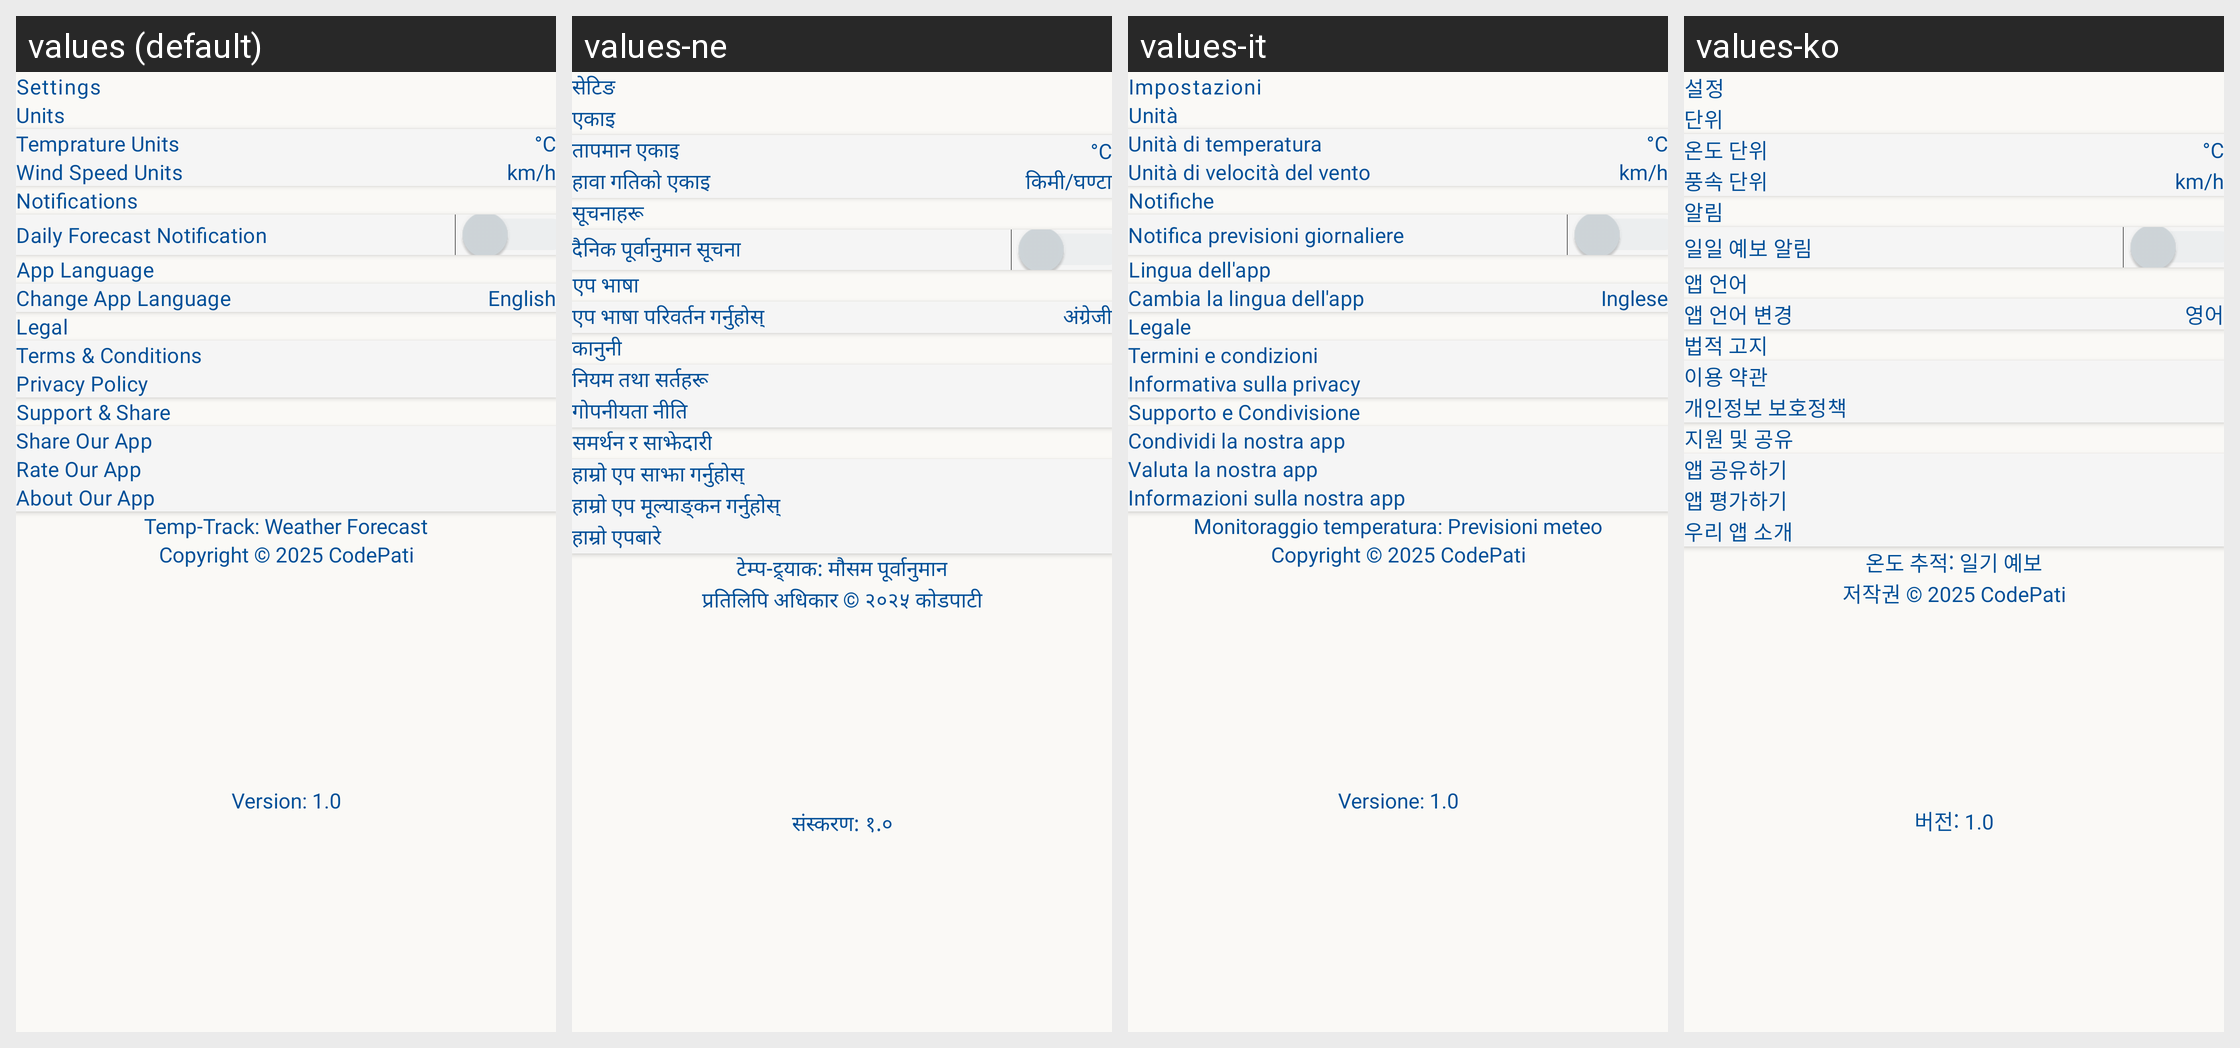

Strings drawn on this Android screen and how each of the app's shown locales translates them:
Android screen res/layout/activity_setting.xml rendered under 4 locales, left to right: values (default), values-ne, values-it, values-ko. Device: Nexus 5 (rendered at 1080×1920; each locale shown at half size, 540×960, under a caption strip naming it); theme Theme.WeatherApp.
Strings drawn on this screen, with the default value and each locale's value (text and hints the layout hard-codes, and strings that could not be matched under every locale, appear in the picture but are not listed):

settings
  values: Settings
  values-ne: सेटिङ
  values-it: Impostazioni
  values-ko: 설정

units
  values: Units
  values-ne: एकाइ
  values-it: Unità
  values-ko: 단위

temprature_units
  values: Temprature Units
  values-ne: तापमान एकाइ
  values-it: Unità di temperatura
  values-ko: 온도 단위

u00b0c
  values: °C
  values-ne: °C
  values-it: °C
  values-ko: °C

wind_speed_units
  values: Wind Speed Units
  values-ne: हावा गतिको एकाइ
  values-it: Unità di velocità del vento
  values-ko: 풍속 단위

km_h
  values: km/h
  values-ne: किमी/घण्टा
  values-it: km/h
  values-ko: km/h

notifications
  values: Notifications
  values-ne: सूचनाहरू
  values-it: Notifiche
  values-ko: 알림

daily_forecast_notification
  values: Daily Forecast Notification
  values-ne: दैनिक पूर्वानुमान सूचना
  values-it: Notifica previsioni giornaliere
  values-ko: 일일 예보 알림

app_language
  values: App Language
  values-ne: एप भाषा
  values-it: Lingua dell'app
  values-ko: 앱 언어

change_app_language
  values: Change App Language
  values-ne: एप भाषा परिवर्तन गर्नुहोस्
  values-it: Cambia la lingua dell'app
  values-ko: 앱 언어 변경

english
  values: English
  values-ne: अंग्रेजी
  values-it: Inglese
  values-ko: 영어

legal
  values: Legal
  values-ne: कानुनी
  values-it: Legale
  values-ko: 법적 고지

terms_amp_conditions
  values: Terms & Conditions
  values-ne: नियम तथा सर्तहरू
  values-it: Termini e condizioni
  values-ko: 이용 약관

privacy_policy
  values: Privacy Policy
  values-ne: गोपनीयता नीति
  values-it: Informativa sulla privacy
  values-ko: 개인정보 보호정책

support_amp_share
  values: Support & Share
  values-ne: समर्थन र साझेदारी
  values-it: Supporto e Condivisione
  values-ko: 지원 및 공유

share_our_app
  values: Share Our App
  values-ne: हाम्रो एप साझा गर्नुहोस्
  values-it: Condividi la nostra app
  values-ko: 앱 공유하기

rate_our_app
  values: Rate Our App
  values-ne: हाम्रो एप मूल्याङ्कन गर्नुहोस्
  values-it: Valuta la nostra app
  values-ko: 앱 평가하기

about
  values: About Our App
  values-ne: हाम्रो एपबारे
  values-it: Informazioni sulla nostra app
  values-ko: 우리 앱 소개

temp_track_weather_forecast
  values: Temp-Track: Weather Forecast
  values-ne: टेम्प-ट्र्याक: मौसम पूर्वानुमान
  values-it: Monitoraggio temperatura: Previsioni meteo
  values-ko: 온도 추적: 일기 예보

copyright_2025_codepati
  values: Copyright © 2025 CodePati
  values-ne: प्रतिलिपि अधिकार © २०२५ कोडपाटी
  values-it: Copyright © 2025 CodePati
  values-ko: 저작권 © 2025 CodePati

version_1_0
  values: Version: 1.0
  values-ne: संस्करण: १.०
  values-it: Versione: 1.0
  values-ko: 버전: 1.0
